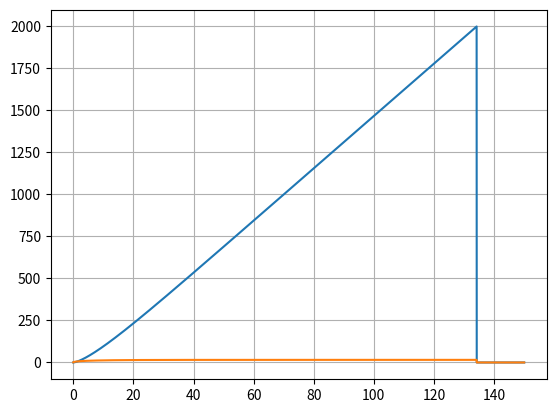

Here is the Python script that generated this plot:
import matplotlib.pyplot as plt
import numpy as np

dt = 0.001
t = np.arange(0,150+dt,dt)

ax = np.zeros(t.size)
vx = np.zeros(t.size)
x = np.zeros(t.size)

u = 0.04                #coeficiente de resistencia 
Cres = 0.25             #coeficiente de resistencia do ar
area = 2                #area frontal
Par = 1.225             #densidade do ar
m = 2000                #massa 
Potencia = 40*10**3     #potencia 
vx[0] = 1               #velocidade inicial dada pelo empurrão m/s 
g = 9.8
P= m*g 
Px=P*np.sin(np.radians(5))
Py=P*np.cos(np.radians(5))
N=P

for i in range(t.size-1):
    Fcic = Potencia/vx[i] 
    FRes = -(Cres/2)*area*Par*vx[i]**2 
    FRol = u*N          #Força de resistencia ao rolamento Frol= u*N=u*m*g
    F = Fcic + FRes - FRol - Px
    ax[i] = F/m  
    vx[i+1] = vx[i] + ax[i]*dt
    x[i+1] = x[i] + vx[i]*dt

    if(x[i] == 2000): #Quando x == 2000m
        print("Tempo que demora a percorrer 2000m:")
        print(t[np.where(x == x[i])])
        break
    
    elif(x[i] > 2000): #Vai buscar o primeiro valor acima de 2000m
        t1 = t[np.where(x == x[i])]
        t2 = t[np.where(x == x[i-1])]
        tmed = (t1+t2)/2
        print("Tempo que demora a percorrer 2000m:")
        print(tmed)
        break

plt.plot(t,x, label="Posição")
plt.plot(t,vx, label="Velocidade")

plt.grid()
plt.show()